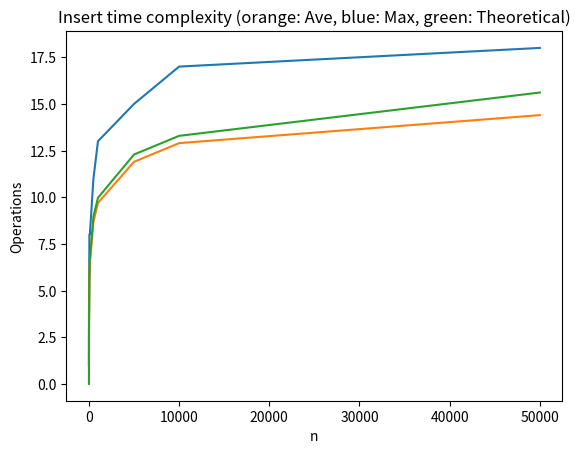

The matplotlib source for this figure:

import matplotlib.pyplot as plt
import numpy as np

# Sample data for a simple line
x = np.array([1, 5, 10, 50, 100, 500, 1000, 5000, 10000, 50000])
yMax = np.array([1, 3, 4, 8, 8, 11, 13, 15, 17, 18])
yAve = np.array([1, 2.4, 3.1, 5.58, 6.48, 8.68, 9.7, 11.9, 12.9, 14.4])
yThrt = np.array([0,2.32, 3.32, 5.64, 6.64, 8.97, 9.97, 12.29, 13.29, 15.61])

# Basic line plot
plt.plot(x, yMax)
plt.plot(x, yAve)
plt.plot(x, yThrt)

# Customize appearance (optional)
plt.xlabel('n')
plt.ylabel('Operations')
plt.title('Insert time complexity (orange: Ave, blue: Max, green: Theoretical)')

# Show the plot
plt.show()
